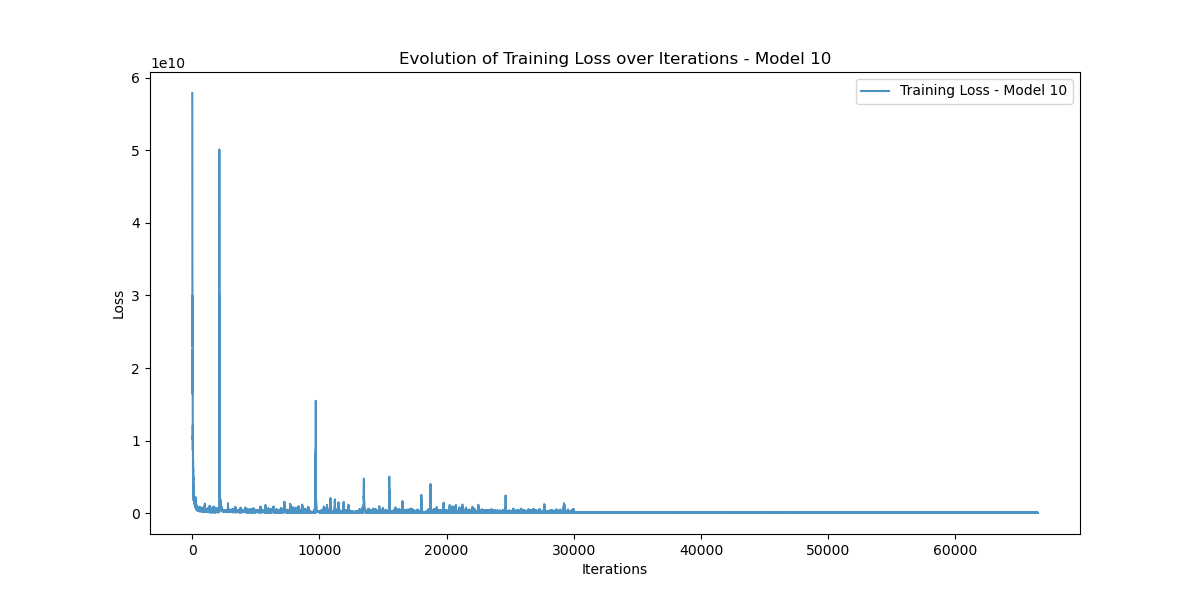

The table this chart was drawn from, first rows:
Iteration, Training_Loss
0, 57867006000
1, 54791594000
2, 51498460000
3, 56534843000
4, 57792070000
5, 54425950000
6, 50417455000
7, 53511016000
8, 50928770000
9, 40787993000
10, 29315602000
11, 25000534000
12, 41554334000
13, 28636707000
14, 23023145000
15, 25741113000
16, 30433647000
17, 29080332000
18, 28288516000
19, 29971374000
20, 28663333000
21, 21546125000
22, 19338398000
23, 19376327000
24, 22603102000
25, 22196130000
26, 20705608000
27, 17073240000
28, 19040590000
29, 16434194000
30, 17373802000
31, 18419165000
32, 18691545000
33, 12981100000
34, 13507198000
35, 13417512000
36, 15304963000
37, 12670866000
38, 12149494000
39, 11561142000
40, 14171323000
41, 10160515000
42, 10568344000
43, 11130849000
44, 12165537000
45, 8701292000
46, 9680273000
47, 9535207000
48, 10691105000
49, 7180609500
50, 7438230500
51, 8682370000
52, 9728187000
53, 6325232600
54, 6499628500
55, 7199210000
56, 8225221600
57, 5947256300
58, 5743726000
59, 6669150700
... 66,408 more rows
